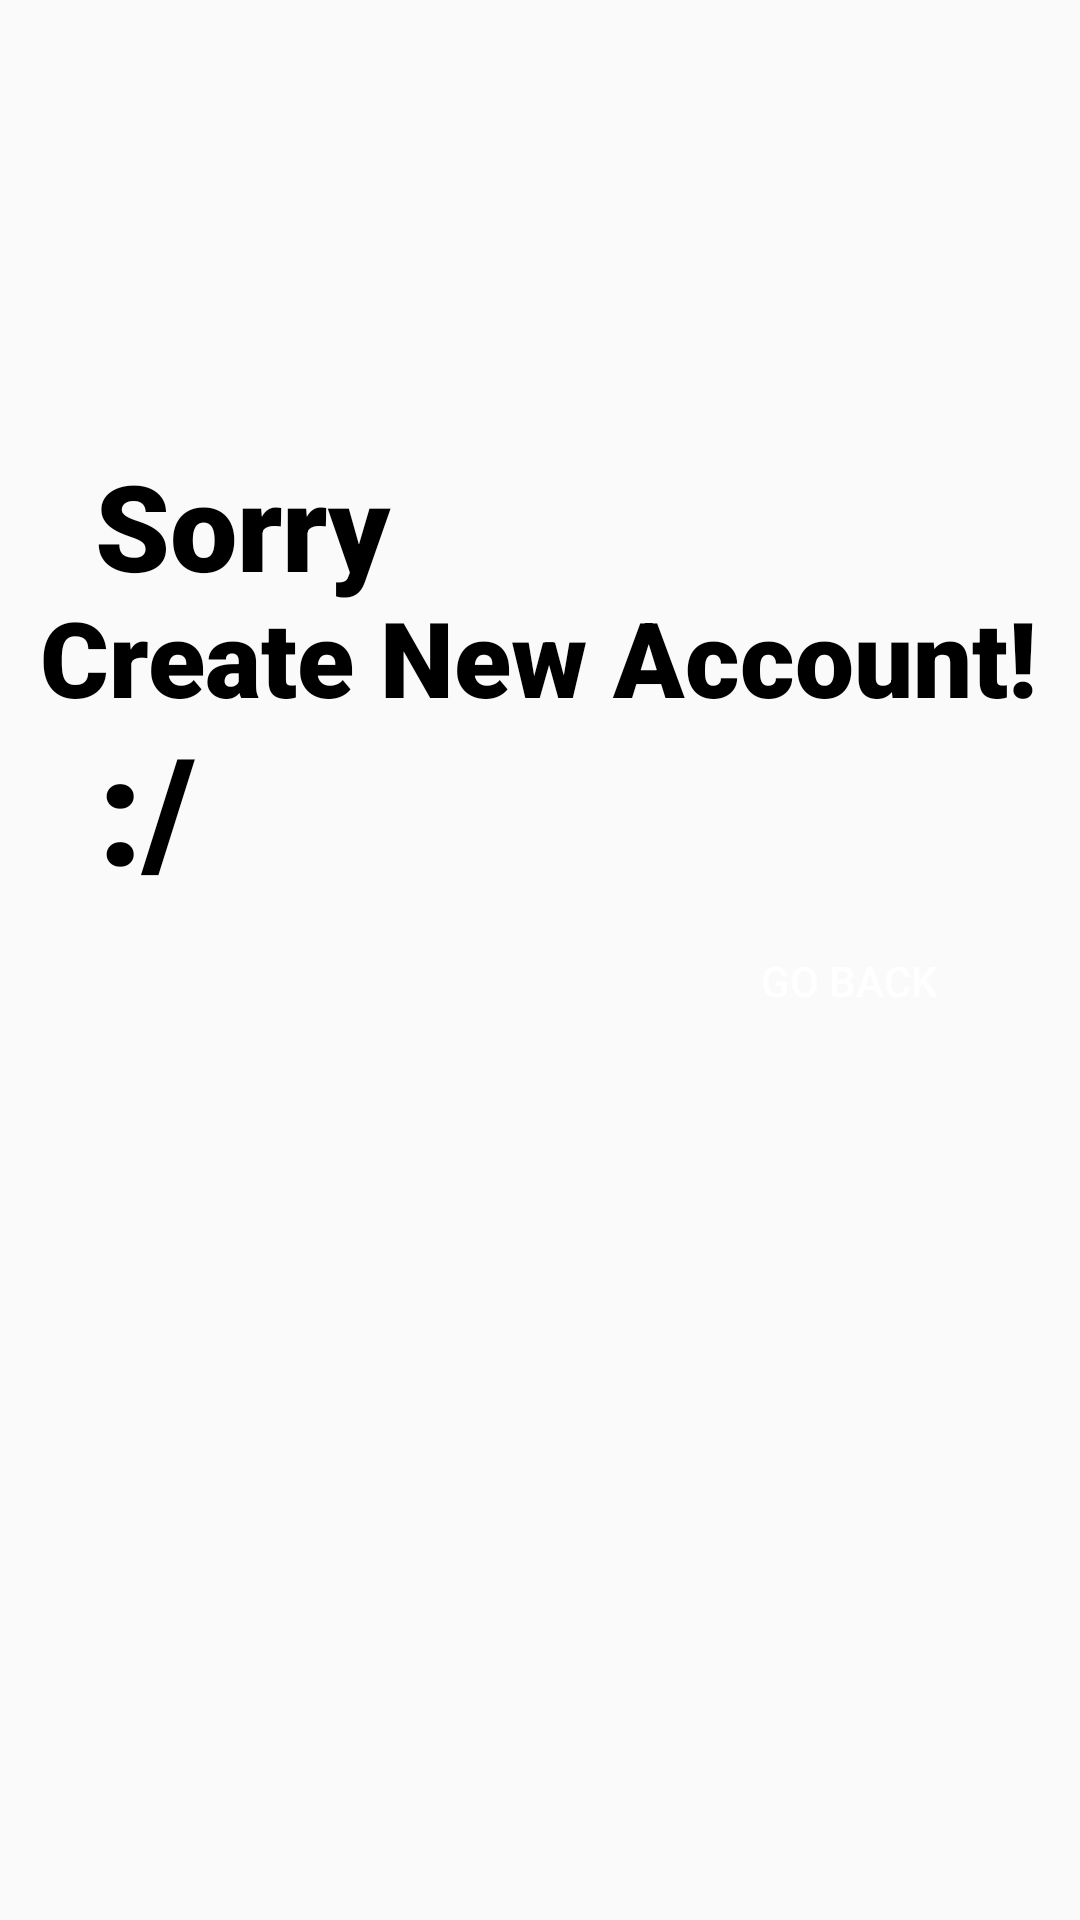

Here is an Android app screen rendered from its layout file. Give the layout XML and the strings, colors and styles it references.
<!-- AndroidManifest.xml: application theme Theme.MD_Project_App -->
<!-- res/layout/activity_fpwd.xml -->
<?xml version="1.0" encoding="utf-8"?>
<androidx.constraintlayout.widget.ConstraintLayout xmlns:android="http://schemas.android.com/apk/res/android"
    xmlns:app="http://schemas.android.com/apk/res-auto"
    xmlns:tools="http://schemas.android.com/tools"
    android:layout_width="match_parent"
    android:layout_height="match_parent"
    android:background="@drawable/bg_btm3"
    tools:context=".F_Pwd">

    <TextView
        android:id="@+id/textView6"
        android:layout_width="wrap_content"
        android:layout_height="wrap_content"
        android:fontFamily="sans-serif-black"
        android:text="Create New Account!"
        android:textAlignment="viewStart"
        android:textColor="#000000"
        android:textSize="35sp"
        android:textStyle="bold"
        app:layout_constraintBottom_toBottomOf="parent"
        app:layout_constraintEnd_toEndOf="parent"
        app:layout_constraintHorizontal_bias="0.493"
        app:layout_constraintStart_toStartOf="parent"
        app:layout_constraintTop_toTopOf="parent"
        app:layout_constraintVertical_bias="0.33" />

    <TextView
        android:id="@+id/textView9"
        android:layout_width="wrap_content"
        android:layout_height="wrap_content"
        android:fontFamily="sans-serif-black"
        android:text="Sorry"
        android:textAlignment="viewStart"
        android:textColor="#000000"
        android:textSize="40sp"
        android:textStyle="bold"
        app:layout_constraintBottom_toBottomOf="parent"
        app:layout_constraintEnd_toEndOf="parent"
        app:layout_constraintHorizontal_bias="0.121"
        app:layout_constraintStart_toStartOf="parent"
        app:layout_constraintTop_toTopOf="parent"
        app:layout_constraintVertical_bias="0.253" />

    <TextView
        android:id="@+id/textView4"
        android:layout_width="wrap_content"
        android:layout_height="wrap_content"
        android:fontFamily="sans-serif-black"
        android:text=":/"
        android:textAlignment="viewStart"
        android:textColor="#000000"
        android:textSize="50sp"
        android:textStyle="bold"
        app:layout_constraintBottom_toBottomOf="parent"
        app:layout_constraintEnd_toEndOf="parent"
        app:layout_constraintHorizontal_bias="0.1"
        app:layout_constraintStart_toStartOf="parent"
        app:layout_constraintTop_toTopOf="parent"
        app:layout_constraintVertical_bias="0.411" />

    <Button
        android:id="@+id/go_back"
        android:layout_width="wrap_content"
        android:layout_height="wrap_content"
        android:backgroundTint="@color/black"
        android:background="@drawable/btn_background"

        android:text="Go Back"
        android:textColor="#FFFFFF"
        app:layout_constraintBottom_toBottomOf="parent"
        app:layout_constraintEnd_toEndOf="parent"
        app:layout_constraintHorizontal_bias="0.879"
        app:layout_constraintStart_toStartOf="parent"
        app:layout_constraintTop_toTopOf="parent"
        app:layout_constraintVertical_bias="0.512" />


</androidx.constraintlayout.widget.ConstraintLayout>
<!-- resources referenced by this layout -->
<resources>
  <color name="black">#FF000000</color>
  <style name="Theme.MD_Project_App" parent="Theme.AppCompat.DayNight.NoActionBar">
  
          <item name="colorPrimary">@color/purple_500</item>
          <item name="colorPrimaryVariant">@color/purple_700</item>
          <item name="colorOnPrimary">@color/white</item>
          <item name="colorSecondary">@color/teal_200</item>
          <item name="colorSecondaryVariant">@color/teal_700</item>
          <item name="colorOnSecondary">@color/black</item>
          <item name="android:statusBarColor" tools:targetApi="l">?attr/colorPrimaryVariant</item>
      </style>
  <color name="purple_500">#FF6200EE</color>
  <color name="purple_700">#FF3700B3</color>
  <color name="white">#FFFFFFFF</color>
  <color name="teal_200">#FF03DAC5</color>
  <color name="teal_700">#FF018786</color>
</resources>
